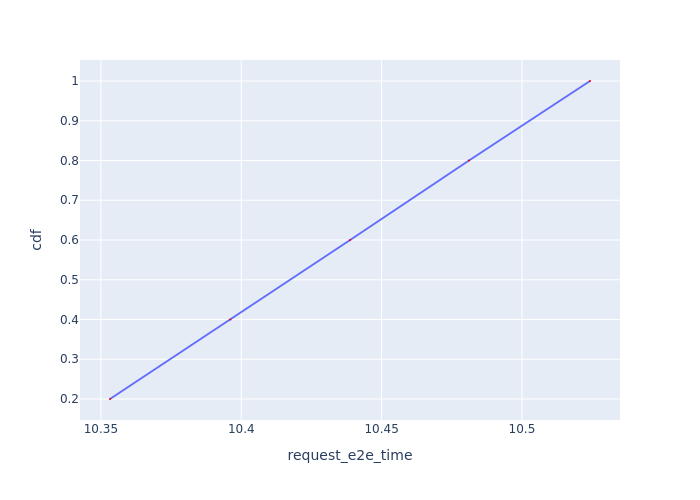

The data file committed next to this chart (first rows):
Request Id, request_e2e_time, cdf
0_0, 10.35, 0.2
0_1, 10.4, 0.4
0_2, 10.44, 0.6
0_3, 10.48, 0.8
0_4, 10.52, 1.0
